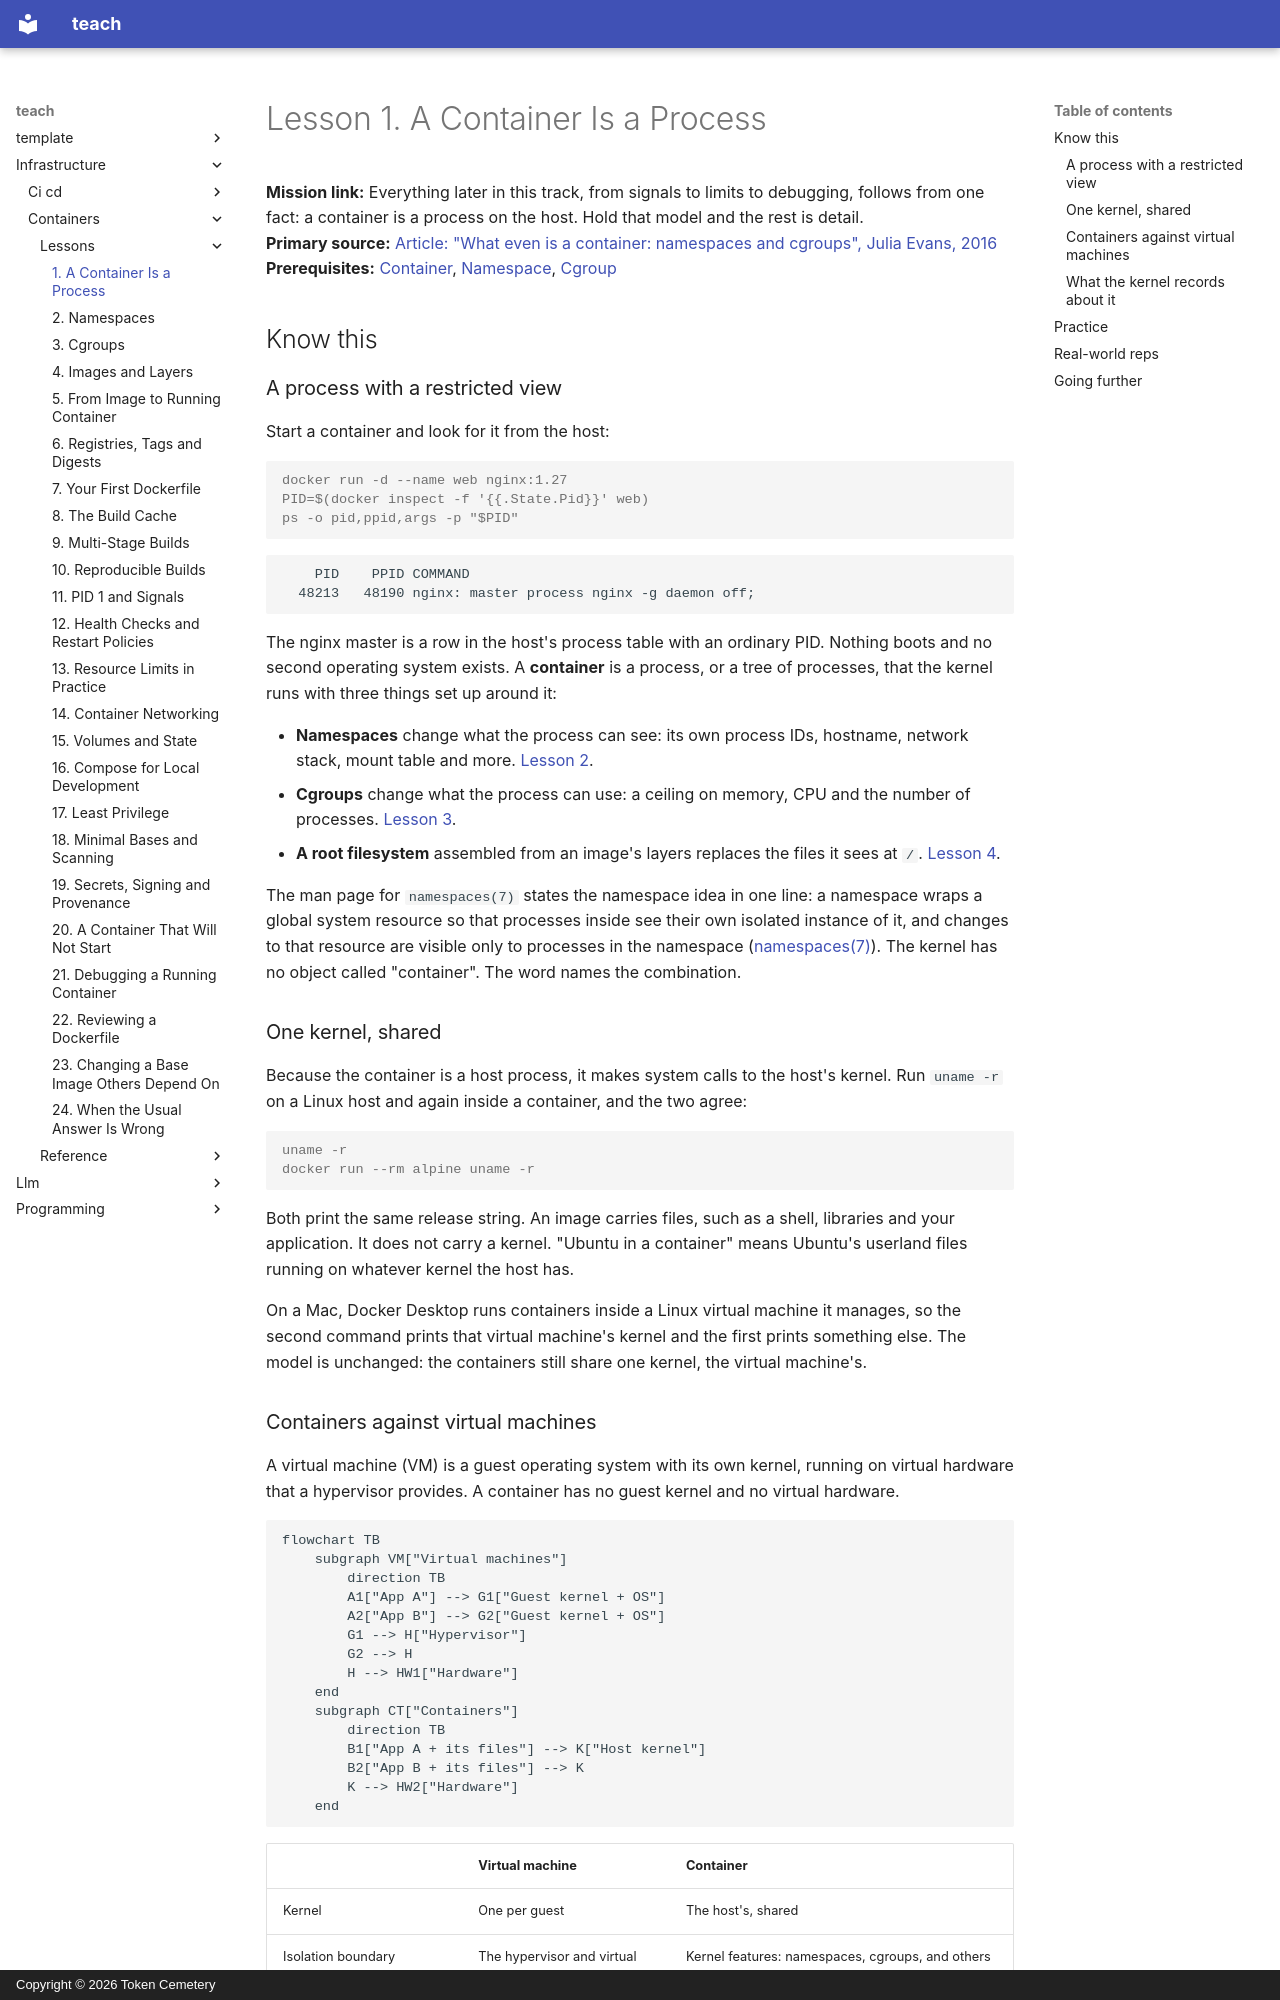

repository: TokenCemetery/teach · page: infrastructure/containers/lessons/0001-a-container-is-a-process/index.html · generator: mkdocs · copyright: Copyright © 2026 Token Cemetery

---
title: "1. A Container Is a Process"
description: A container is an ordinary Linux process the kernel shows a restricted view of the machine, not a small virtual machine
type: lesson
---

# Lesson 1. A Container Is a Process

**Mission link:** Everything later in this track, from signals to limits to debugging, follows from one fact: a container is a process on the host. Hold that model and the rest is detail.
**Primary source:** [Article: "What even is a container: namespaces and cgroups", Julia Evans, 2016](https://jvns.ca/blog/2016/10/10/what-even-is-a-container/)
**Prerequisites:** [Container](../GLOSSARY.md), [Namespace](../GLOSSARY.md), [Cgroup](../GLOSSARY.md)

## Know this

### A process with a restricted view

Start a container and look for it from the host:

```console
docker run -d --name web nginx:1.27
PID=$(docker inspect -f '{{.State.Pid}}' web)
ps -o pid,ppid,args -p "$PID"
```

```text
    PID    PPID COMMAND
  48213   48190 nginx: master process nginx -g daemon off;
```

The nginx master is a row in the host's process table with an ordinary PID. Nothing boots and no second operating system exists. A **container** is a process, or a tree of processes, that the kernel runs with three things set up around it:

- **Namespaces** change what the process can see: its own process IDs, hostname, network stack, mount table and more. [Lesson 2](0002-namespaces.md).
- **Cgroups** change what the process can use: a ceiling on memory, CPU and the number of processes. [Lesson 3](0003-cgroups.md).
- **A root filesystem** assembled from an image's layers replaces the files it sees at `/`. [Lesson 4](0004-images-and-layers.md).

The man page for `namespaces(7)` states the namespace idea in one line: a namespace wraps a global system resource so that processes inside see their own isolated instance of it, and changes to that resource are visible only to processes in the namespace ([namespaces(7)](https://man7.org/linux/man-pages/man7/namespaces.7.html)). The kernel has no object called "container". The word names the combination.

### One kernel, shared

Because the container is a host process, it makes system calls to the host's kernel. Run `uname -r` on a Linux host and again inside a container, and the two agree:

```console
uname -r
docker run --rm alpine uname -r
```

Both print the same release string. An image carries files, such as a shell, libraries and your application. It does not carry a kernel. "Ubuntu in a container" means Ubuntu's userland files running on whatever kernel the host has.

On a Mac, Docker Desktop runs containers inside a Linux virtual machine it manages, so the second command prints that virtual machine's kernel and the first prints something else. The model is unchanged: the containers still share one kernel, the virtual machine's.
